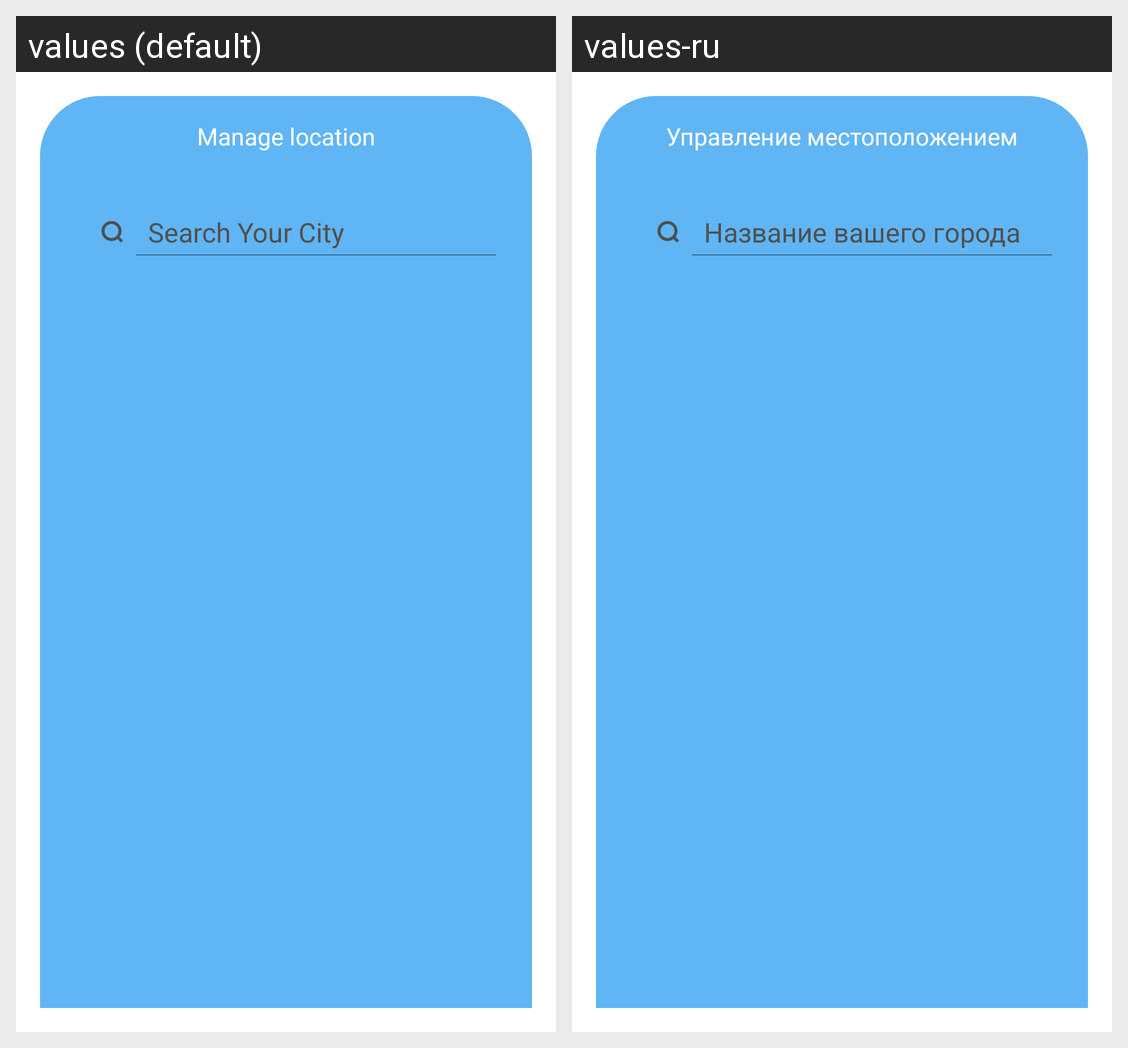

Locale-by-locale string values for the Android screen shown in this grid:
Android screen res/layout/fragment_manage_location.xml rendered under 2 locales, left to right: values (default), values-ru. Device: Nexus 5 (rendered at 1080×1920; each locale shown at half size, 540×960, under a caption strip naming it); theme Theme.WeatherApp.
Strings drawn on this screen, with the default value and each locale's value (text and hints the layout hard-codes, and strings that could not be matched under every locale, appear in the picture but are not listed):

manage_location
  values: Manage location
  values-ru: Управление местоположением

search_view_default_text
  values: Search Your City
  values-ru: Название вашего города
